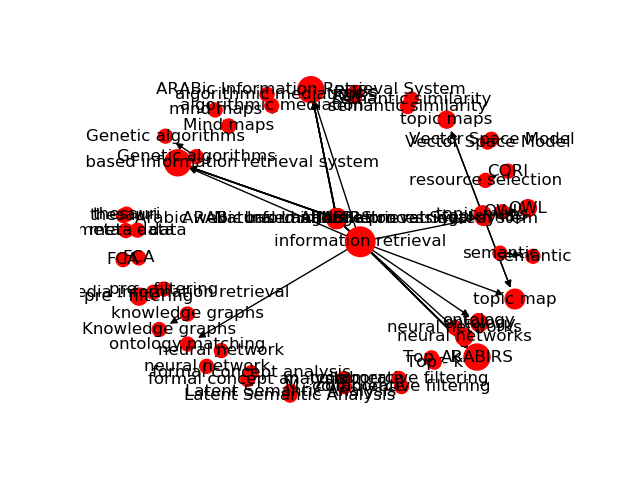

The file beside this chart, header and first rows:
Source, Target, Type, Weight
4, 1952, Directed, 9
4, 1953, Directed, 9
4, 1954, Directed, 9
197, 2033, Directed, 9
1, 1952, Directed, 8
1, 1953, Directed, 8
1, 1954, Directed, 8
2, 1952, Directed, 8
2, 1953, Directed, 8
2, 1954, Directed, 8
3, 1952, Directed, 8
3, 1953, Directed, 8
3, 1954, Directed, 8
5, 1952, Directed, 8
5, 1953, Directed, 8
5, 1954, Directed, 8
6, 1952, Directed, 8
6, 1953, Directed, 8
6, 1954, Directed, 8
963, 2362, Directed, 8
125, 2002, Directed, 7
177, 2029, Directed, 7
132, 2006, Directed, 6
177, 2027, Directed, 5
178, 2029, Directed, 5
313, 2082, Directed, 5
630, 2218, Directed, 5
4, 2033, Directed, 5
735, 2256, Directed, 5
856, 2315, Directed, 5
977, 2370, Directed, 5
1415, 2541, Directed, 5
1629, 2636, Directed, 5
1840, 2720, Directed, 5
15, 1959, Directed, 4
32, 1964, Directed, 4
92, 2021, Directed, 4
162, 2021, Directed, 4
174, 2024, Directed, 4
178, 2027, Directed, 4
4, 2029, Directed, 4
229, 2044, Directed, 4
268, 2063, Directed, 4
276, 2069, Directed, 4
322, 2083, Directed, 4
4, 2002, Directed, 4
4, 2171, Directed, 4
551, 2175, Directed, 4
4, 2315, Directed, 4
945, 2354, Directed, 4
4, 1959, Directed, 3
60, 1978, Directed, 3
4, 2006, Directed, 3
154, 2017, Directed, 3
160, 2020, Directed, 3
160, 2021, Directed, 3
160, 2022, Directed, 3
4, 2027, Directed, 3
235, 2048, Directed, 3
246, 2053, Directed, 3
... 40 more rows
